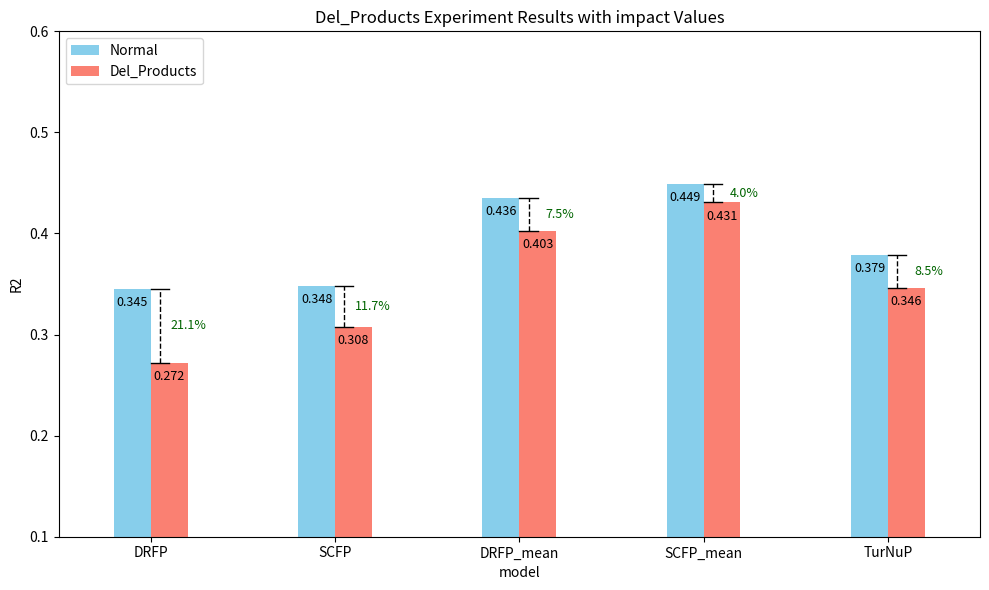

Reproduce this figure in Python. (Note: this script raises an exception after producing the figure.)
import matplotlib.pyplot as plt
import numpy as np

# 数据
labels = ['DRFP', 'SCFP', 'DRFP_mean', 'SCFP_mean','TurNuP']
normal_results = [0.3449, 0.3481, 0.4356, 0.4489,0.3787]
noisy_results = [0.2722, 0.3075, 0.4028, 0.4308,0.3464]
impact = [(normal - noisy) / normal * 100 for normal, noisy in zip(normal_results, noisy_results)]

x = np.arange(len(labels))
width = 0.2  # 调整柱子的宽度使其变瘦

fig, ax1 = plt.subplots(figsize=(10, 6))

# 创建柱状图（展示正常结果和加噪音结果）
bars1 = ax1.bar(x - width/2, normal_results, width, label='Normal', color='skyblue')
bars2 = ax1.bar(x + width/2, noisy_results, width, label='Del_Products', color='salmon')

# 设置左边Y轴范围
ax1.set_ylim(0.1, 0.6)
ax1.set_xlim(-0.5, len(labels) - 0.5)

# 设置Y轴标签和标题
ax1.set_xlabel('model')
ax1.set_ylabel('R2')
ax1.set_title('Del_Products Experiment Results with impact Values')

# 设置X轴标签
ax1.set_xticks(x)
ax1.set_xticklabels(labels)

# 添加图例
ax1.legend(loc='upper left')

# 显示柱状图内部的数值
for bar in bars1 + bars2:
    yval = bar.get_height()
    ax1.text(bar.get_x() + bar.get_width()/2, yval - 0.02, round(yval, 3), ha='center', va='bottom', color='black', fontsize=9)

# 添加竖直大括号及其数值
for i in range(len(impact)):
    # 获取每组内的两个柱状图的坐标
    left_bar = bars1[i]
    right_bar = bars2[i]

    # 计算大括号的起始和结束点
    x_bracket = (left_bar.get_x() + right_bar.get_x() + right_bar.get_width()) / 2
    y_bracket_top = left_bar.get_height()  # 左柱状图的高度
    y_bracket_bottom = right_bar.get_height()  # 右柱状图的高度

    # 绘制竖直大括号（开口向左）
    ax1.plot([x_bracket+0.05, x_bracket+0.05], [y_bracket_bottom, y_bracket_top], color='black', lw=1, linestyle='--')
    
    ax1.plot([x_bracket+0.1, x_bracket], [y_bracket_top, y_bracket_top], color='black', lw=1)
    
    ax1.plot([x_bracket+0.1, x_bracket], [y_bracket_bottom, y_bracket_bottom], color='black', lw=1)

    # 在大括号的右侧显示数值
    ax1.text(x_bracket + 0.3, (y_bracket_top + y_bracket_bottom) / 2, 
             f'{impact[i]:.1f}%', ha='right', va='center', color='darkgreen', fontsize=9)

# 调整布局和保存图像
plt.tight_layout()
plt.show()

plt.savefig('./kcat/data/img_paper/img6/'+"del_all.png")
